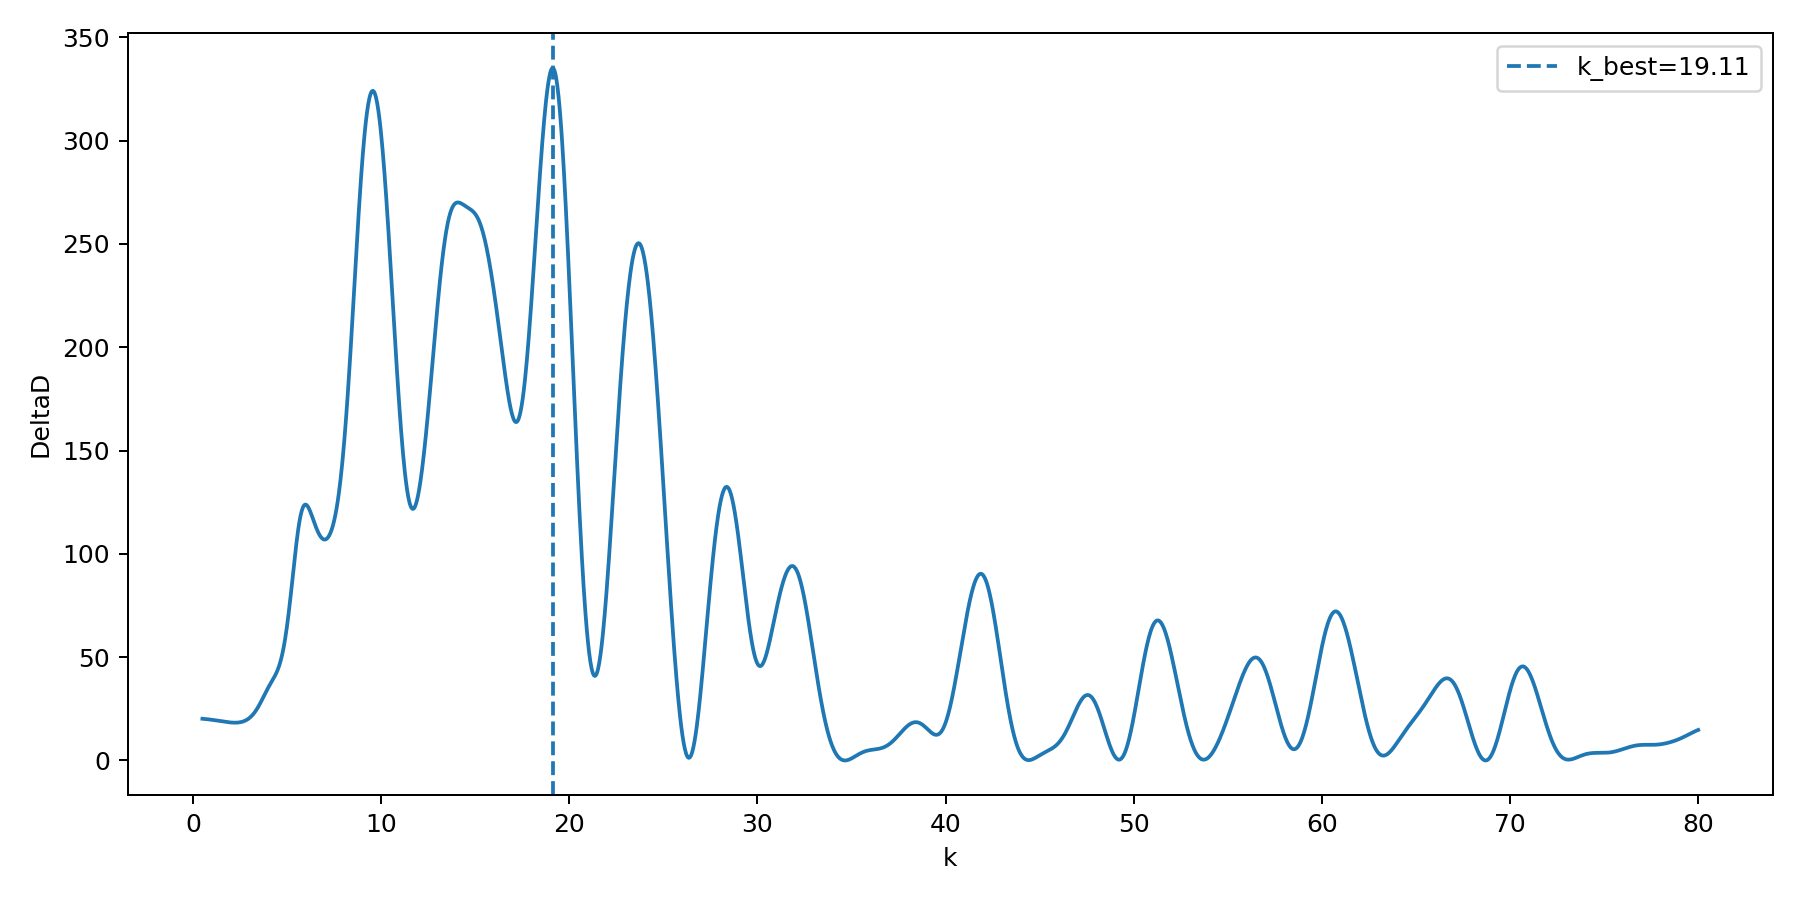

Source data for this figure (header and first rows):
k, deltaD, D_base, D_harmonic, amplitude, phase
0.5, 20.2, 1451, 1431, 16.78, -0.2021
0.5318, 20.17, 1451, 1431, 13.97, -0.515
0.5636, 20.15, 1451, 1431, 11.75, -0.828
0.5954, 20.12, 1451, 1431, 9.988, -1.141
0.6273, 20.1, 1451, 1431, 8.561, -1.454
0.6591, 20.07, 1451, 1431, 7.396, -1.767
0.6909, 20.04, 1451, 1431, 6.435, -2.081
0.7227, 20.01, 1451, 1431, 5.636, -2.394
0.7545, 19.98, 1451, 1431, 4.964, -2.707
0.7863, 19.95, 1451, 1431, 4.397, -3.021
0.8181, 19.91, 1451, 1431, 3.914, 2.949
0.8499, 19.88, 1451, 1431, 3.501, 2.635
0.8818, 19.84, 1451, 1431, 3.145, 2.322
0.9136, 19.81, 1451, 1431, 2.836, 2.008
0.9454, 19.77, 1451, 1431, 2.567, 1.694
0.9772, 19.73, 1451, 1431, 2.332, 1.38
1.009, 19.69, 1451, 1431, 2.125, 1.066
1.041, 19.65, 1451, 1431, 1.943, 0.7516
1.073, 19.61, 1451, 1431, 1.782, 0.4373
1.104, 19.57, 1451, 1431, 1.638, 0.1228
1.136, 19.52, 1451, 1431, 1.51, -0.1918
1.168, 19.48, 1451, 1431, 1.396, -0.5065
1.2, 19.44, 1451, 1431, 1.293, -0.8214
1.232, 19.39, 1451, 1431, 1.2, -1.136
1.264, 19.35, 1451, 1431, 1.117, -1.452
1.295, 19.3, 1451, 1431, 1.041, -1.767
1.327, 19.26, 1451, 1432, 0.9724, -2.082
1.359, 19.21, 1451, 1432, 0.91, -2.398
1.391, 19.17, 1451, 1432, 0.8531, -2.714
1.423, 19.12, 1451, 1432, 0.8011, -3.03
1.454, 19.07, 1451, 1432, 0.7536, 2.937
1.486, 19.03, 1451, 1432, 0.71, 2.621
1.518, 18.98, 1451, 1432, 0.6699, 2.304
1.55, 18.94, 1451, 1432, 0.633, 1.987
1.582, 18.89, 1451, 1432, 0.599, 1.67
1.613, 18.85, 1451, 1432, 0.5676, 1.353
1.645, 18.8, 1451, 1432, 0.5386, 1.035
1.677, 18.76, 1451, 1432, 0.5118, 0.7173
1.709, 18.72, 1451, 1432, 0.4868, 0.3992
1.741, 18.68, 1451, 1432, 0.4637, 0.08084
1.773, 18.64, 1451, 1432, 0.4422, -0.2378
1.804, 18.6, 1451, 1432, 0.4222, -0.5568
1.836, 18.56, 1451, 1432, 0.4035, -0.8761
1.868, 18.53, 1451, 1432, 0.3862, -1.196
1.9, 18.49, 1451, 1432, 0.3699, -1.516
1.932, 18.46, 1451, 1432, 0.3548, -1.836
1.963, 18.43, 1451, 1432, 0.3406, -2.156
1.995, 18.4, 1451, 1432, 0.3273, -2.477
2.027, 18.38, 1451, 1432, 0.3149, -2.799
2.059, 18.36, 1451, 1432, 0.3033, -3.121
2.091, 18.34, 1451, 1432, 0.2924, 2.84
2.122, 18.32, 1451, 1432, 0.2822, 2.518
2.154, 18.31, 1451, 1432, 0.2726, 2.195
2.186, 18.3, 1451, 1432, 0.2636, 1.871
2.218, 18.3, 1451, 1432, 0.2551, 1.547
2.25, 18.3, 1451, 1432, 0.2472, 1.223
2.282, 18.31, 1451, 1432, 0.2398, 0.8983
2.313, 18.32, 1451, 1432, 0.2329, 0.573
2.345, 18.33, 1451, 1432, 0.2263, 0.2472
2.377, 18.36, 1451, 1432, 0.2202, -0.07905
... 2,440 more rows
